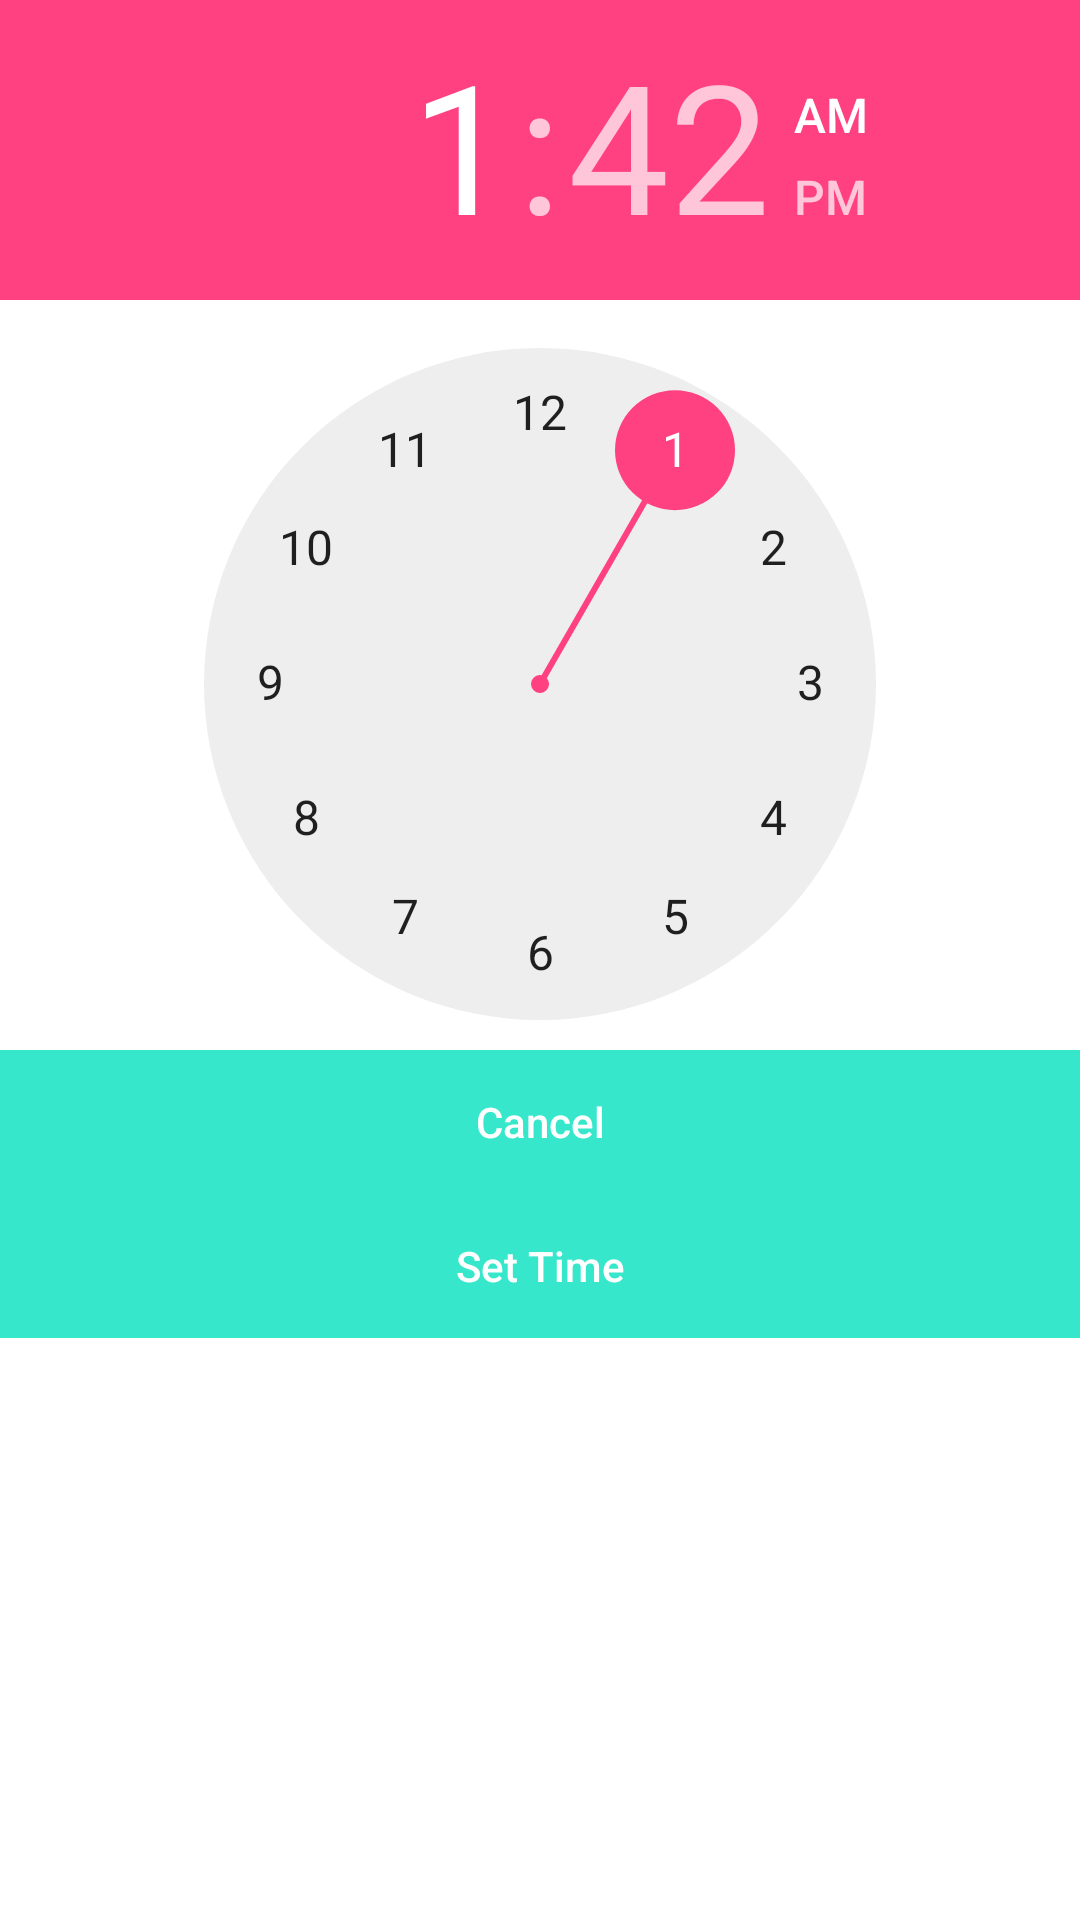

Here is an Android app screen rendered from its layout file. Give the layout XML and the strings, colors and styles it references.
<!-- AndroidManifest.xml: application theme AppTheme -->
<!-- res/layout/custom_time_picker.xml -->
<FrameLayout xmlns:android="http://schemas.android.com/apk/res/android"
    xmlns:tools="http://schemas.android.com/tools"
    android:layout_width="match_parent"
    android:layout_height="match_parent"
    android:background="@android:color/white"
    android:id="@+id/timepickerxml">
    <TimePicker
        android:id="@+id/timePicker"
        android:layout_width="wrap_content"
        android:layout_height="match_parent"
        android:layout_centerHorizontal="true"
        android:layout_marginBottom="24dp" />
    <LinearLayout
        android:layout_marginTop="350dp"
        android:orientation="vertical"
        android:layout_width="match_parent"
        android:layout_height="wrap_content">

    <android.support.v7.widget.ButtonBarLayout
        android:gravity="center"
        android:id="@+id/cancelbuttonLayout"
        android:layout_width="match_parent"
        android:layout_marginLeft="@dimen/_100sdp"
        android:layout_marginRight="@dimen/_100sdp"
        android:background="@color/lightCyan"
        android:layout_height="wrap_content">
        <Button
            android:id="@+id/buttonCancel"
            android:text="@string/cancel"
            android:textAllCaps="false"
            android:background="@color/lightCyan"
            android:textColor="@android:color/white"
            android:layout_width="match_parent"
            android:layout_height="wrap_content" />
    </android.support.v7.widget.ButtonBarLayout>

    <android.support.v7.widget.ButtonBarLayout
        android:gravity="center"
        android:layout_width="match_parent"
        android:layout_marginLeft="@dimen/_100sdp"
        android:layout_marginRight="@dimen/_100sdp"
        android:background="@color/lightCyan"
        android:layout_marginTop="@dimen/_20sdp"
        android:layout_height="wrap_content">
        <Button
            android:id="@+id/buttonSetTime"
            android:text="@string/set_time"
            android:textAllCaps="false"
            android:background="@color/lightCyan"
            android:textColor="@android:color/white"
            android:layout_width="match_parent"
            android:layout_height="wrap_content" />
    </android.support.v7.widget.ButtonBarLayout>
    </LinearLayout>

</FrameLayout>
<!-- resources referenced by this layout -->
<resources>
  <color name="lightCyan">#37e7cb</color>
  <string name="cancel">Cancel</string>
  <string name="set_time">Set Time</string>
  <style name="AppTheme" parent="Theme.AppCompat.Light.DarkActionBar">
          
          <item name="colorPrimary">@color/colorPrimary</item>
          <item name="colorPrimaryDark">@color/colorPrimaryDark</item>
          <item name="colorAccent">@color/colorAccent</item>
  
      </style>
  <color name="colorPrimary">#3F51B5</color>
  <color name="colorPrimaryDark">#303F9F</color>
  <color name="colorAccent">#FF4081</color>
</resources>
